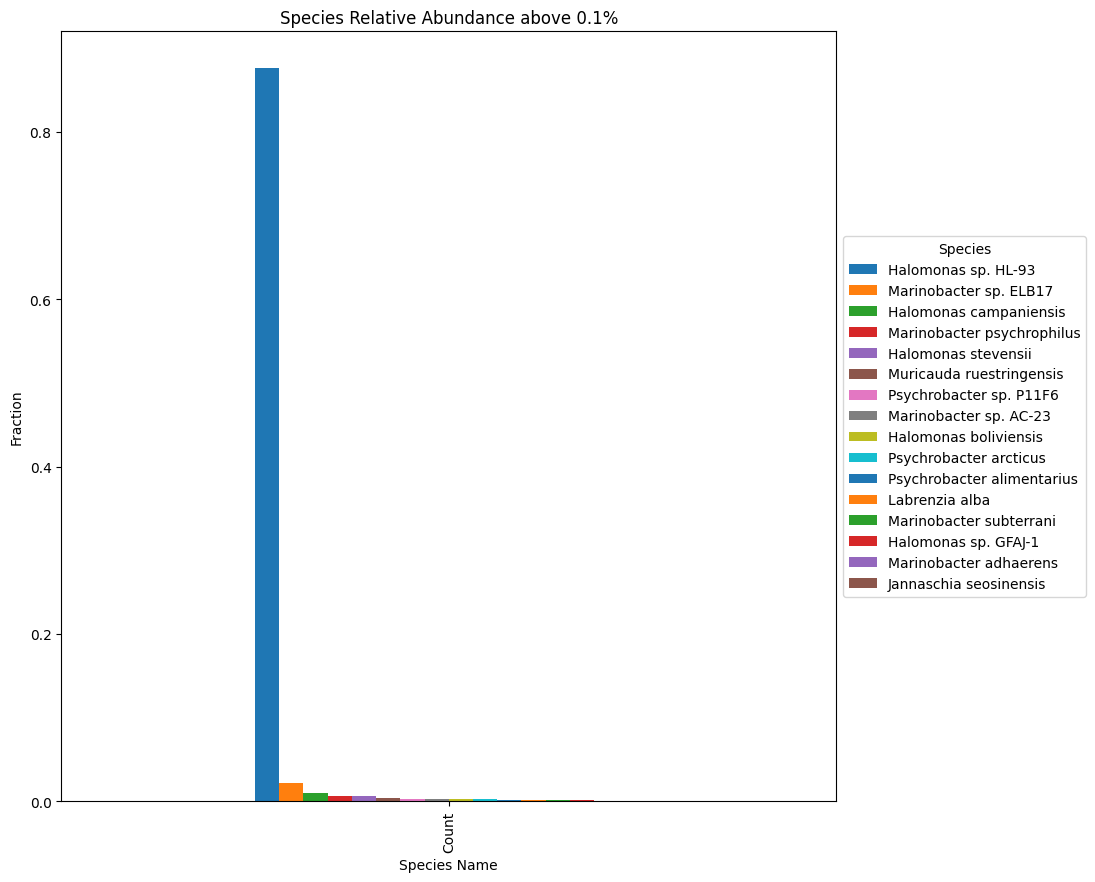

The data file committed next to this chart (first rows):
Species, Count
Halomonas sp. HL-93, 0.8765
Marinobacter sp. ELB17, 0.02152
Halomonas campaniensis, 0.009914
Marinobacter psychrophilus, 0.006536
Halomonas stevensii, 0.005974
Muricauda ruestringensis, 0.004581
Psychrobacter sp. P11F6, 0.003143
Marinobacter sp. AC-23, 0.002857
Halomonas boliviensis, 0.002792
Psychrobacter arcticus, 0.002699
Psychrobacter alimentarius, 0.002319
Labrenzia alba, 0.001714
Marinobacter subterrani, 0.001431
Halomonas sp. GFAJ-1, 0.001417
Marinobacter adhaerens, 0.001101
Jannaschia seosinensis, 0.00103
Muricauda antarctica, 0.0009956
Marinobacter excellens, 0.0009943
Arenibacter sp. C-21, 0.0008844
Mycobacterium aurum, 0.0008638
Psychrobacter sp. TB15, 0.0008543
Fusibacter sp. 3D3, 0.0008437
Methanolacinia paynteri, 0.0008416
Nereida ignava, 0.0008372
Thauera aminoaromatica, 0.0008319
Phaeobacter sp. CECT 7735, 0.0008301
Aureispira sp. CCB-QB1, 0.0008294
Jannaschia rubra, 0.0008277
Thalassobacter stenotrophicus, 0.0008257
Dysgonomonas sp. HGC4, 0.000825
Necropsobacter massiliensis, 0.0008249
Mesorhizobium plurifarium, 0.0008245
Acinetobacter rudis, 0.0008224
Thalassobius sp. CECT 5113, 0.0008188
Helicobacter heilmannii, 0.0008159
Bifidobacterium aesculapii, 0.0008156
Helicobacter ailurogastricus, 0.0008141
Sporanaerobacter sp. PP17-6a, 0.0008139
Chondromyces apiculatus, 0.0008124
Cystobacter fuscus, 0.0008033
Flavobacterium succinicans, 0.0007981
Shimia marina, 0.000795
Thauera terpenica, 0.0007931
Tropicibacter naphthalenivorans, 0.0007925
Nautella italica, 0.0007922
Jannaschia donghaensis, 0.000792
Pseudoalteromonas luteoviolacea, 0.0007917
Mycobacterium cosmeticum, 0.0007904
Leucobacter celer, 0.0007776
Paenibacillus sp. FF9, 0.000776
Microbacterium sp. C448, 0.0007758
Thalassobius mediterraneus, 0.0007751
Acetomicrobium hydrogeniformans, 0.0007743
Saccharopolyspora rectivirgula, 0.000774
Anaerosalibacter massiliensis, 0.0007683
Pseudomonas pelagia, 0.0007657
Brachybacterium muris, 0.0007646
Leucobacter sp. UCD-THU, 0.0007502
Mesorhizobium sp. ORS3324, 0.0007297
Thalassobius gelatinovorus, 0.000721
... 1,872 more rows
